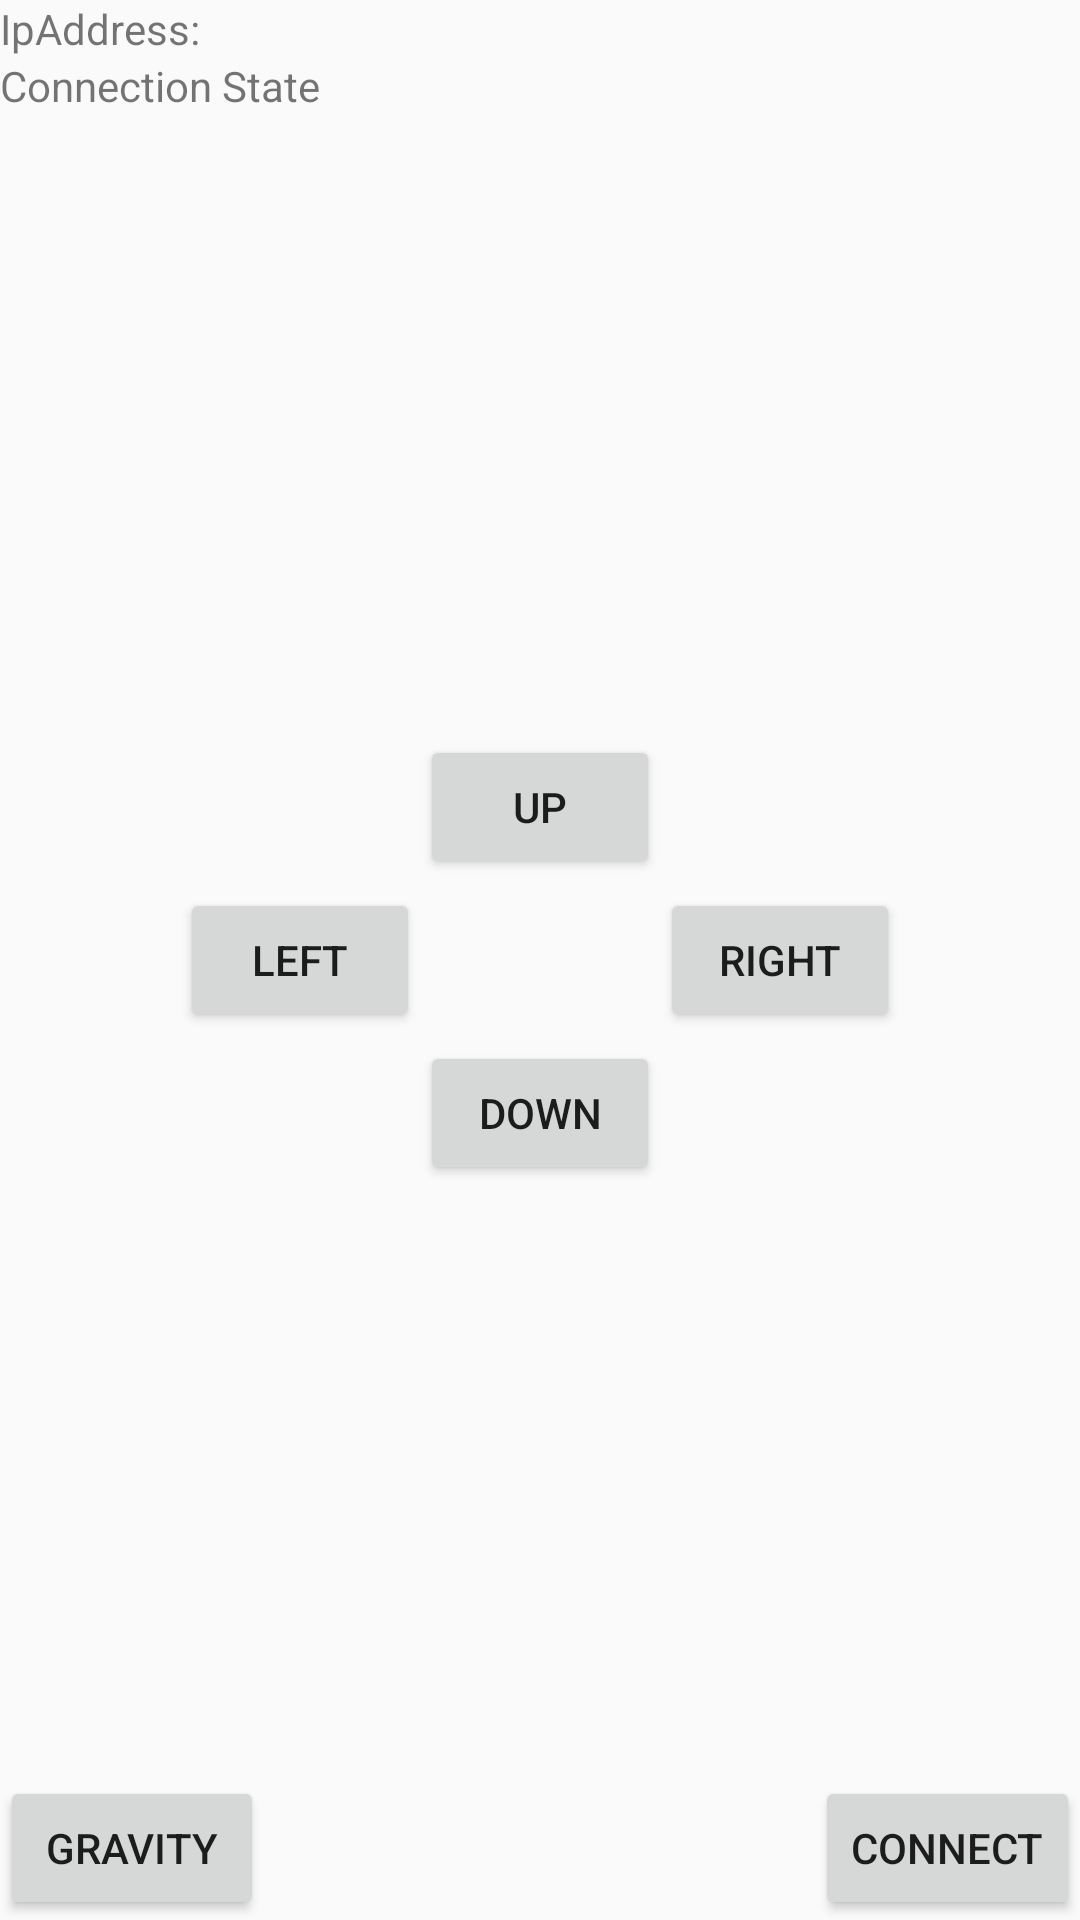

Layout XML and referenced resources for this Android screen:
<!-- AndroidManifest.xml: application theme AppTheme -->
<!-- res/layout/activity_main.xml -->
<?xml version="1.0" encoding="utf-8"?>
<RelativeLayout xmlns:android="http://schemas.android.com/apk/res/android"
    xmlns:tools="http://schemas.android.com/tools"
    android:layout_width="match_parent"
    android:layout_height="match_parent"
    android:orientation="vertical"
    tools:context="com.jiefly.gao.socket_control.MainActivity">

    <RelativeLayout
      android:layout_width="240dp"
      android:layout_height="150dp"
        android:layout_centerVertical="true"
        android:layout_centerHorizontal="true">
      <Button
          style="?android:attr/buttonStyleSmall"
          android:layout_width="80dp"
          android:layout_height="wrap_content"
          android:text="DOWN"
          android:id="@+id/DownBtn"
          android:layout_alignParentBottom="true"
          android:layout_centerHorizontal="true" />

      <Button
          style="?android:attr/buttonStyleSmall"
          android:layout_width="80dp"
          android:layout_height="wrap_content"
          android:text="Left"
          android:id="@+id/LeftBtn"
          android:layout_centerVertical="true"
          android:layout_toLeftOf="@+id/UpBtn"
          android:layout_toStartOf="@+id/UpBtn" />

      <Button
          style="?android:attr/buttonStyleSmall"
          android:layout_width="80dp"
          android:layout_height="wrap_content"
          android:text="Right"
          android:id="@+id/RightBtn"
          android:layout_centerVertical="true"
          android:layout_alignParentRight="true"
          android:layout_alignParentEnd="true" />

      <Button
          style="?android:attr/buttonStyleSmall"
          android:layout_width="80dp"
          android:layout_height="wrap_content"
          android:text="Up"
          android:id="@+id/UpBtn"
          android:layout_alignParentTop="true"
          android:layout_alignLeft="@+id/DownBtn"
          android:layout_alignStart="@+id/DownBtn" />




    </RelativeLayout>
    <LinearLayout
        android:layout_width="match_parent"
        android:layout_height="wrap_content"
        android:orientation="vertical"
        android:layout_gravity="top|left"
        android:layout_alignParentTop="true"
        android:layout_alignParentLeft="true"
        android:layout_alignParentStart="true"
        android:id="@+id/linearLayout">
        <TextView
            android:layout_width="wrap_content"
            android:layout_height="wrap_content"
            android:text="IpAddress:"
            android:id="@+id/IpAddressText"
            />

        <TextView
            android:layout_width="120dp"
            android:layout_height="66dp"
            android:text="Connection State"
            android:id="@+id/connectionStateTV" />
    </LinearLayout>
    <RelativeLayout
        android:layout_width="match_parent"
        android:layout_height="wrap_content"
        android:orientation="horizontal"
        android:gravity="bottom"
        android:layout_alignParentBottom="true"
        android:layout_alignParentLeft="true"
        android:layout_alignParentStart="true">
        <Button
            android:layout_width="wrap_content"
            android:layout_height="wrap_content"
            android:text="Connect"
            android:id="@+id/ConnectBtn"
            android:layout_alignParentTop="true"
            android:layout_alignParentRight="true"
            android:layout_alignParentEnd="true" />

        <Button
            android:layout_width="wrap_content"
            android:layout_height="wrap_content"
            android:text="gravity"
            android:id="@+id/gravityBtn" />
    </RelativeLayout>

</RelativeLayout>
<!-- resources referenced by this layout -->
<resources>
  <style name="AppTheme" parent="Theme.AppCompat.Light.DarkActionBar">
          
          <item name="colorPrimary">@color/colorPrimary</item>
          <item name="colorPrimaryDark">@color/colorPrimaryDark</item>
          <item name="colorAccent">@color/colorAccent</item>
      </style>
  <!-- not gathered from this repository: default colours our renderer supplied (Android Studio template values) -->
  <color name="colorPrimary">#FF6200EE</color>
  <color name="colorPrimaryDark">#FF3700B3</color>
  <color name="colorAccent">#FF03DAC5</color>
</resources>
